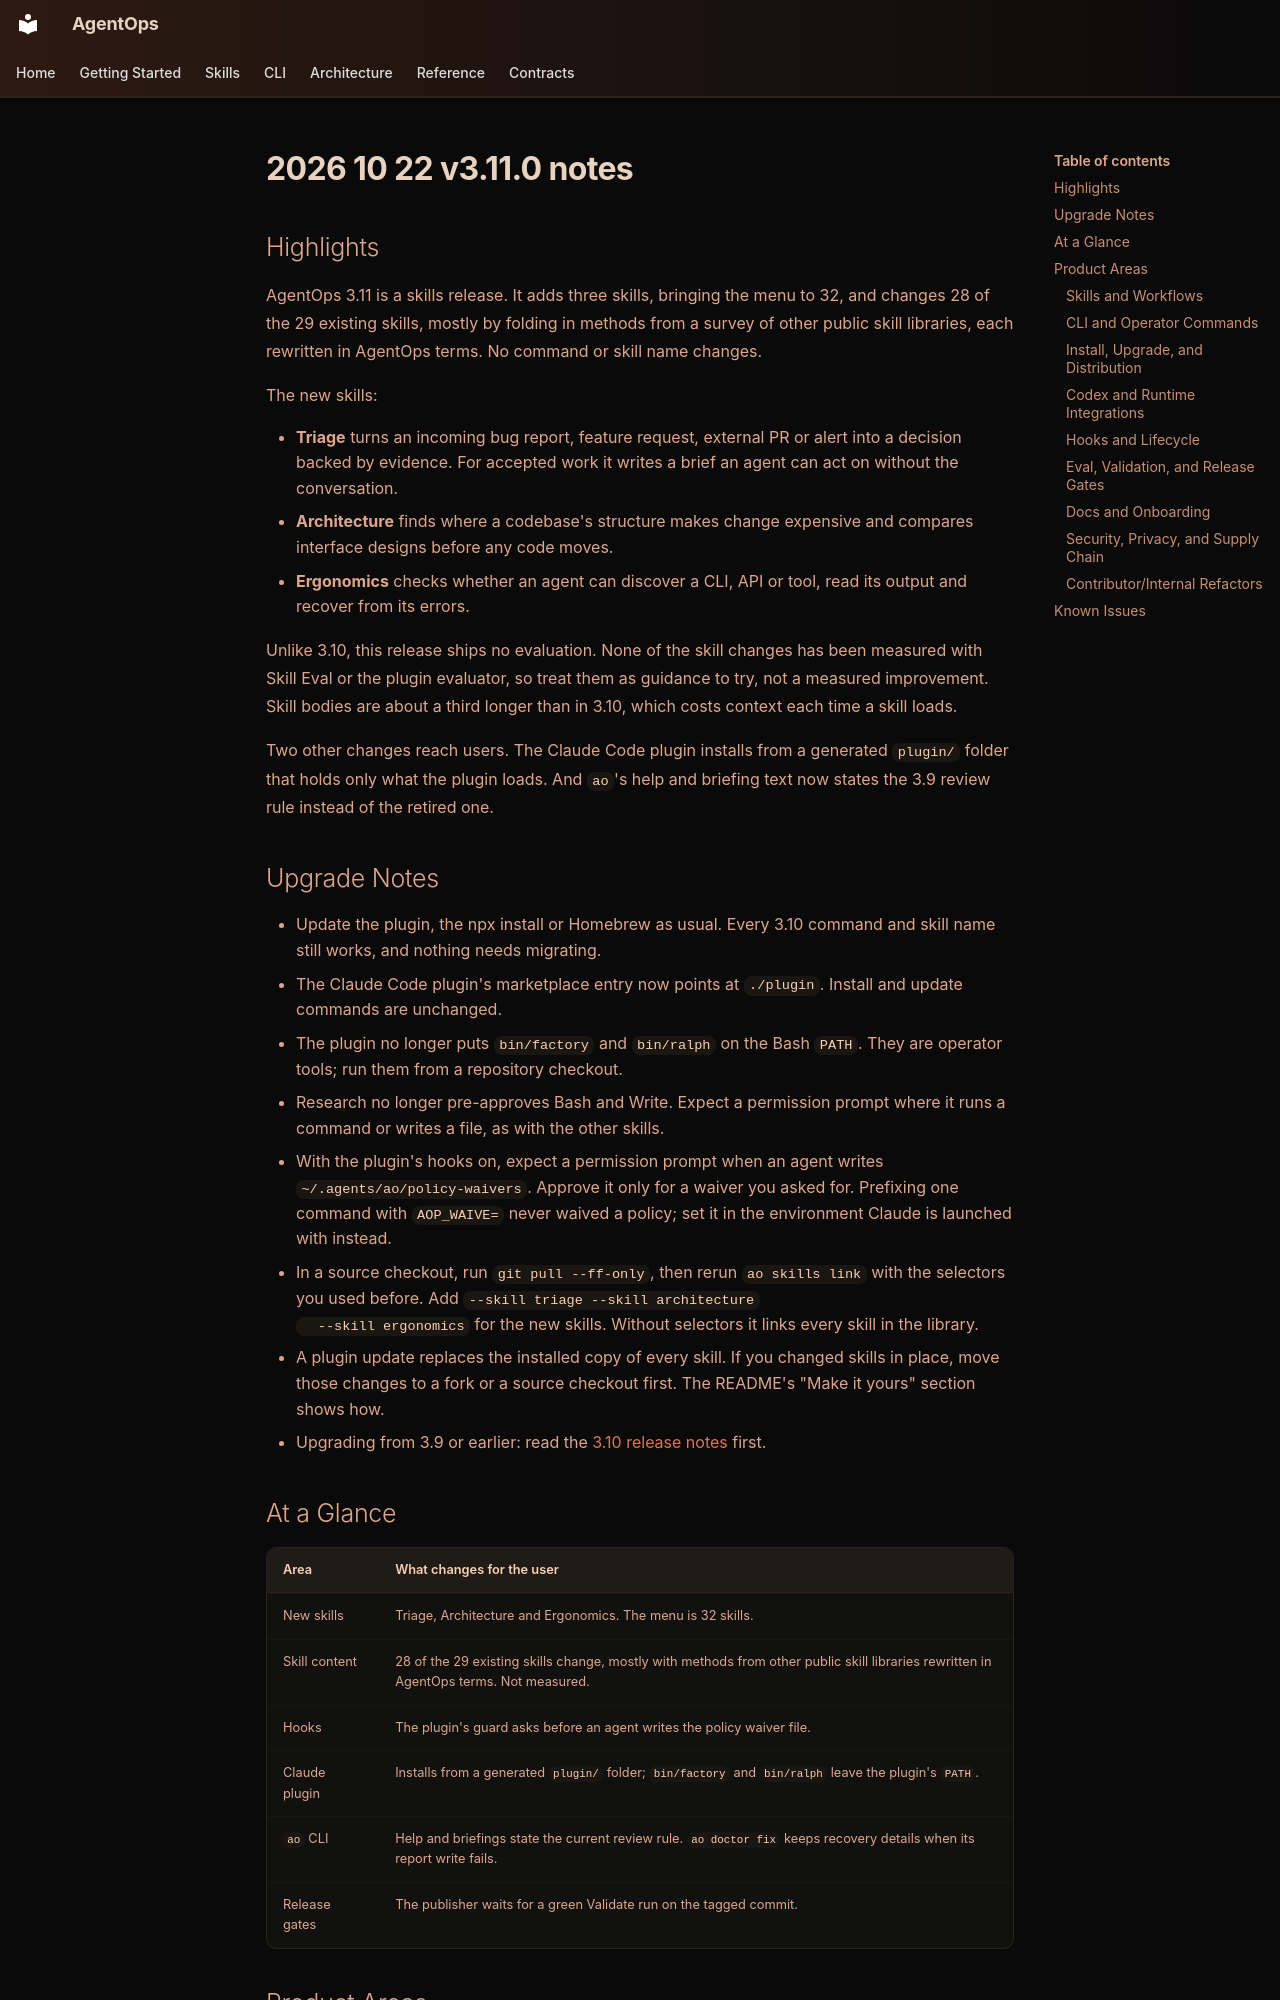

repository: boshu2/agentops · page: releases/2026-10-22-v3.11.0-notes/index.html · generator: mkdocs

## Highlights

AgentOps 3.11 is a skills release. It adds three skills, bringing the menu to
32, and changes 28 of the 29 existing skills, mostly by folding in methods from
a survey of other public skill libraries, each rewritten in AgentOps terms. No
command or skill name changes.

The new skills:

- **Triage** turns an incoming bug report, feature request, external PR or
  alert into a decision backed by evidence. For accepted work it writes a brief
  an agent can act on without the conversation.
- **Architecture** finds where a codebase's structure makes change expensive and
  compares interface designs before any code moves.
- **Ergonomics** checks whether an agent can discover a CLI, API or tool, read
  its output and recover from its errors.

Unlike 3.10, this release ships no evaluation. None of the skill changes has
been measured with Skill Eval or the plugin evaluator, so treat them as guidance
to try, not a measured improvement. Skill bodies are about a third longer than
in 3.10, which costs context each time a skill loads.

Two other changes reach users. The Claude Code plugin installs from a generated
`plugin/` folder that holds only what the plugin loads. And `ao`'s help and
briefing text now states the 3.9 review rule instead of the retired one.

## Upgrade Notes

- Update the plugin, the npx install or Homebrew as usual. Every 3.10 command
  and skill name still works, and nothing needs migrating.
- The Claude Code plugin's marketplace entry now points at `./plugin`. Install
  and update commands are unchanged.
- The plugin no longer puts `bin/factory` and `bin/ralph` on the Bash `PATH`.
  They are operator tools; run them from a repository checkout.
- Research no longer pre-approves Bash and Write. Expect a permission prompt
  where it runs a command or writes a file, as with the other skills.
- With the plugin's hooks on, expect a permission prompt when an agent writes
  `~/.agents/ao/policy-waivers`. Approve it only for a waiver you asked for.
  Prefixing one command with `AOP_WAIVE=` never waived a policy; set it in the
  environment Claude is launched with instead.
- In a source checkout, run `git pull --ff-only`, then rerun `ao skills link`
  with the selectors you used before. Add `--skill triage --skill architecture
  --skill ergonomics` for the new skills. Without selectors it links every skill
  in the library.
- A plugin update replaces the installed copy of every skill. If you changed
  skills in place, move those changes to a fork or a source checkout first. The
  README's "Make it yours" section shows how.
- Upgrading from 3.9 or earlier: read the
  [3.10 release notes](https://github.com/boshu2/agentops/blob/7de636720/docs/releases/2026-10-05-v3.10.0-notes.md)
  first.

## At a Glance

| Area | What changes for the user |
|---|---|
| New skills | Triage, Architecture and Ergonomics. The menu is 32 skills. |
| Skill content | 28 of the 29 existing skills change, mostly with methods from other public skill libraries rewritten in AgentOps terms. Not measured. |
| Hooks | The plugin's guard asks before an agent writes the policy waiver file. |
| Claude plugin | Installs from a generated `plugin/` folder; `bin/factory` and `bin/ralph` leave the plugin's `PATH`. |
| `ao` CLI | Help and briefings state the current review rule. `ao doctor fix` keeps recovery details when its report write fails. |
| Release gates | The publisher waits for a green Validate run on the tagged commit. |

## Product Areas
